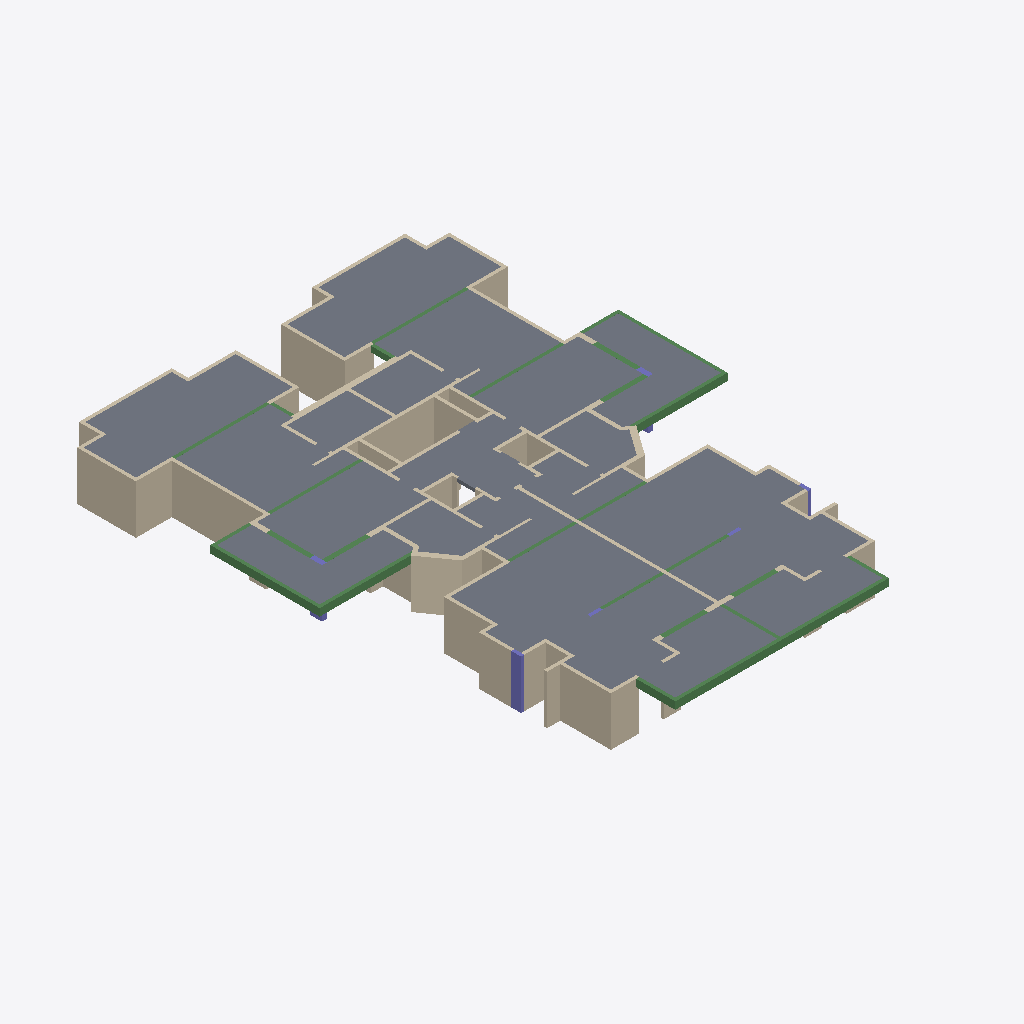
Isometric view of an IFC building model (IFC-SPF (STEP), schema IFC2X3, length unit centimetre), seen from the south-west, elements coloured by IFC class: 94 walls (beige), 27 beams (green), 19 slabs (grey), 6 columns (violet).
Extent 25.0 m × 33.1 m × 3.0 m (x, y, z). Storeys (2): Down at 0.00 m; Typical Floor at 3.00 m. Elements (155): 103 IfcWallStandardCase, 27 IfcBeam, 19 IfcSlab, 6 IfcColumn.

HEADER;
FILE_DESCRIPTION(('ViewDefinition [CoordinationView]','ExchangeRequirement []'),'2;1');
FILE_NAME('מספר פרויקט','2022-05-19T22:35:36',(''),(''),'ODA IFC SDK 22.6','22.1.1.516 - Exporter 22.1.1.516 - Default UI','');
FILE_SCHEMA(('IFC2X3'));
ENDSEC;
DATA;
#92=IFCPROJECT('02xaARfKH70xAzeExxVQ7x',#20,'מספר פרויקט',$,$,'Project 043','Project Status',(#87),#84);
#108=IFCSITE('02xaARfKH70xAzeExxVQ7v',#20,'Default',$,$,#107,$,$,.ELEMENT.,$,$,$,$,$);
#94=IFCBUILDING('02xaARfKH70xAzeExxVQ7w',#20,'',$,$,#16,$,'',.ELEMENT.,$,$,$);
#97=IFCBUILDINGSTOREY('02xaARfKH70xAzeEu4WbzO',#20,'Down',$,'Level:8mm Head',#96,$,'Down',.ELEMENT.,1.727731E-11);
#101=IFCBUILDINGSTOREY('02xaARfKH70xAzeEu4XEAC',#20,'Typical Floor',$,'Level:8mm Head',#100,$,'Typical Floor',.ELEMENT.,300.0);
#8464=IFCSLAB('2kh5P4AUvE1Q1u38ezmZst',#20,'Floor:20:558338',$,'Floor:20',#8435,#8463,'558338',.FLOOR.);
#4575=IFCSLAB('2kh5P4AUvE1Q1u38ezmiHi',#20,'Floor:20:556249',$,'Floor:20',#4546,#4574,'556249',.FLOOR.);
#4032=IFCSLAB('2kh5P4AUvE1Q1u38ezmjG4',#20,'Floor:20:552113',$,'Floor:20',#4015,#4031,'552113',.FLOOR.);
#7946=IFCSLAB('2kh5P4AUvE1Q1u38ezmZp1',#20,'Floor:20:558196',$,'Floor:20',#7929,#7945,'558196',.FLOOR.);
#8017=IFCSLAB('2kh5P4AUvE1Q1u38ezmZmy',#20,'Floor:20:558217',$,'Floor:20',#7994,#8016,'558217',.FLOOR.);
#4126=IFCSLAB('2kh5P4AUvE1Q1u38ezmjPc',#20,'Floor:20:552659',$,'Floor:20',#4103,#4125,'552659',.FLOOR.);
#8138=IFCSLAB('2kh5P4AUvE1Q1u38ezmZm7',#20,'Floor:20:558258',$,'Floor:20',#8123,#8137,'558258',.FLOOR.);
#4247=IFCSLAB('2kh5P4AUvE1Q1u38ezmig8',#20,'Floor:20:553533',$,'Floor:20',#4232,#4246,'553533',.FLOOR.);
#8204=IFCSLAB('2kh5P4AUvE1Q1u38ezmZmA',#20,'Floor:20:558271',$,'Floor:20',#8186,#8203,'558271',.FLOOR.);
#4313=IFCSLAB('2kh5P4AUvE1Q1u38ezmihR',#20,'Floor:20:553582',$,'Floor:20',#4295,#4312,'553582',.FLOOR.);
#8669=IFCSLAB('2kh5P4AUvE1Q1u38ezmZBF',#20,'Floor:20:559738',$,'Floor:20',#8624,#8668,'559738',.FLOOR.);
#8527=IFCSLAB('2kh5P4AUvE1Q1u38ezmZsV',#20,'Floor:20:558378',$,'Floor:20',#8512,#8526,'558378',.FLOOR.);
#4638=IFCSLAB('2kh5P4AUvE1Q1u38ezmZbw',#20,'Floor:20:557519',$,'Floor:20',#4623,#4637,'557519',.FLOOR.);
#651=IFCWALLSTANDARDCASE('2kh5P4AUvE1Q1u38ezmlaC',#20,'Basic Wall:20:541113',$,'Basic Wall:20',#639,#650,'541113');
#4498=IFCSLAB('2kh5P4AUvE1Q1u38ezmiAD',#20,'Floor:20:555576',$,'Floor:20',#4477,#4497,'555576',.FLOOR.);
#8387=IFCSLAB('2kh5P4AUvE1Q1u38ezmZnS',#20,'Floor:20:558313',$,'Floor:20',#8368,#8386,'558313',.FLOOR.);
#553=IFCWALLSTANDARDCASE('2kh5P4AUvE1Q1u38ezmeTO',#20,'Basic Wall:20:540653',$,'Basic Wall:20',#541,#552,'540653');
#8320=IFCSLAB('2kh5P4AUvE1Q1u38ezmZna',#20,'Floor:20:558289',$,'Floor:20',#8301,#8319,'558289',.FLOOR.);
#4429=IFCSLAB('2kh5P4AUvE1Q1u38ezmiuG',#20,'Floor:20:554661',$,'Floor:20',#4410,#4428,'554661',.FLOOR.);
#4748=IFCWALLSTANDARDCASE('2kh5P4AUvE1Q1u38ezmZjw',#20,'Basic Wall:20:558031',$,'Basic Wall:20',#4736,#4747,'558031');
#4184=IFCSLAB('2kh5P4AUvE1Q1u38ezmiga',#20,'Floor:20:553489',$,'Floor:20',#4174,#4183,'553489',.FLOOR.);
#8075=IFCSLAB('2kh5P4AUvE1Q1u38ezmZmG',#20,'Floor:20:558245',$,'Floor:20',#8065,#8074,'558245',.FLOOR.);
#2141=IFCWALLSTANDARDCASE('2kh5P4AUvE1Q1u38ezmk2X',#20,'Basic Wall:20:546836',$,'Basic Wall:20',#2129,#2140,'546836');
#2714=IFCWALLSTANDARDCASE('2kh5P4AUvE1Q1u38ezmjY7',#20,'Basic Wall:35:548914',$,'Basic Wall:35',#2698,#2713,'548914');
#2386=IFCWALLSTANDARDCASE('2kh5P4AUvE1Q1u38ezmkCC',#20,'Basic Wall:20:547769',$,'Basic Wall:20',#2374,#2385,'547769');
#602=IFCWALLSTANDARDCASE('2kh5P4AUvE1Q1u38ezmlZN',#20,'Basic Wall:20:540770',$,'Basic Wall:20',#590,#601,'540770');
#2288=IFCWALLSTANDARDCASE('2kh5P4AUvE1Q1u38ezmk8q',#20,'Basic Wall:20:547457',$,'Basic Wall:20',#2276,#2287,'547457');
#5483=IFCWALLSTANDARDCASE('2kh5P4AUvE1Q1u38ezmZjQ',#20,'Basic Wall:20:558063',$,'Basic Wall:20',#5471,#5482,'558063');
#2092=IFCWALLSTANDARDCASE('2kh5P4AUvE1Q1u38ezmkyM',#20,'Basic Wall:20:546723',$,'Basic Wall:20',#2080,#2091,'546723');
#3092=IFCBEAM('2kh5P4AUvE1Q1u38ezmjq$',#20,'Concrete Rectengular Beam:20/45:550282',$,'Concrete Rectengular Beam:20/45',#3079,#3091,'550282');
#3532=IFCBEAM('2kh5P4AUvE1Q1u38ezmjEn',#20,'Concrete Rectengular Beam:20/45:551684',$,'Concrete Rectengular Beam:20/45',#3519,#3531,'551684');
#3431=IFCWALLSTANDARDCASE('2kh5P4AUvE1Q1u38ezmjAA',#20,'Basic Wall:20:551487',$,'Basic Wall:20',#3407,#3430,'551487');
#7516=IFCBEAM('2kh5P4AUvE1Q1u38ezmZpN',#20,'Concrete Rectengular Beam:20/45:558178',$,'Concrete Rectengular Beam:20/45',#7503,#7515,'558178');
#1121=IFCWALLSTANDARDCASE('2kh5P4AUvE1Q1u38ezml2j',#20,'Basic Wall:20:542744',$,'Basic Wall:20',#1109,#1120,'542744');
#5581=IFCWALLSTANDARDCASE('2kh5P4AUvE1Q1u38ezmZjC',#20,'Basic Wall:20:558073',$,'Basic Wall:20',#5569,#5580,'558073');
#3171=IFCBEAM('2kh5P4AUvE1Q1u38ezmjqM',#20,'Concrete Rectengular Beam:20/45:550307',$,'Concrete Rectengular Beam:20/45',#3130,#3170,'550307');
#7206=IFCBEAM('2kh5P4AUvE1Q1u38ezmZpZ',#20,'Concrete Rectengular Beam:20/45:558166',$,'Concrete Rectengular Beam:20/45',#7164,#7205,'558166');
#2190=IFCWALLSTANDARDCASE('2kh5P4AUvE1Q1u38ezmk6G',#20,'Basic Wall:20:547109',$,'Basic Wall:20',#2178,#2189,'547109');
#4699=IFCWALLSTANDARDCASE('2kh5P4AUvE1Q1u38ezmZju',#20,'Basic Wall:20:558029',$,'Basic Wall:20',#4687,#4698,'558029');
#2823=IFCWALLSTANDARDCASE('2kh5P4AUvE1Q1u38ezmjaa',#20,'Basic Wall:25:549265',$,'Basic Wall:25',#2806,#2822,'549265');
#3360=IFCCOLUMN('2kh5P4AUvE1Q1u38ezmj7F',#20,'Concrete Rectengular Column:20/60:551290',$,'Concrete Rectengular Column:20/60',#3359,#3357,'551290');
#5091=IFCWALLSTANDARDCASE('2kh5P4AUvE1Q1u38ezmZje',#20,'Basic Wall:20:558045',$,'Basic Wall:20',#5079,#5090,'558045');
#1758=IFCWALLSTANDARDCASE('2kh5P4AUvE1Q1u38ezmkp3',#20,'Basic Wall:20:545910',$,'Basic Wall:20',#1746,#1757,'545910');
#5630=IFCWALLSTANDARDCASE('2kh5P4AUvE1Q1u38ezmZoo',#20,'Basic Wall:20:558087',$,'Basic Wall:20',#5618,#5629,'558087');
#824=IFCWALLSTANDARDCASE('2kh5P4AUvE1Q1u38ezmlic',#20,'Basic Wall:35:541587',$,'Basic Wall:35',#812,#823,'541587');
#5532=IFCWALLSTANDARDCASE('2kh5P4AUvE1Q1u38ezmZj0',#20,'Basic Wall:20:558069',$,'Basic Wall:20',#5520,#5531,'558069');
#1317=IFCWALLSTANDARDCASE('2kh5P4AUvE1Q1u38ezmlMx',#20,'Basic Wall:20:544014',$,'Basic Wall:20',#1305,#1316,'544014');
#5777=IFCWALLSTANDARDCASE('2kh5P4AUvE1Q1u38ezmZou',#20,'Basic Wall:20:558093',$,'Basic Wall:20',#5765,#5776,'558093');
#1513=IFCWALLSTANDARDCASE('2kh5P4AUvE1Q1u38ezmkdM',#20,'Basic Wall:20:545123',$,'Basic Wall:20',#1501,#1512,'545123');
#6171=IFCWALLSTANDARDCASE('2kh5P4AUvE1Q1u38ezmZoM',#20,'Basic Wall:20:558115',$,'Basic Wall:20',#6159,#6170,'558115');
#3481=IFCBEAM('2kh5P4AUvE1Q1u38ezmj8N',#20,'Concrete Rectengular Beam:20/45:551586',$,'Concrete Rectengular Beam:20/45',#3468,#3480,'551586');
#145=IFCWALLSTANDARDCASE('2kh5P4AUvE1Q1u38ezme56',#20,'Basic Wall:20:539123',$,'Basic Wall:20',#129,#144,'539123');
#7126=IFCBEAM('2kh5P4AUvE1Q1u38ezmZpX',#20,'Concrete Rectengular Beam:20/45:558164',$,'Concrete Rectengular Beam:20/45',#7113,#7125,'558164');
#406=IFCWALLSTANDARDCASE('2kh5P4AUvE1Q1u38ezmeLz',#20,'Basic Wall:20:540104',$,'Basic Wall:20',#394,#405,'540104');
#2769=IFCWALLSTANDARDCASE('2kh5P4AUvE1Q1u38ezmjW9',#20,'Basic Wall:25:549052',$,'Basic Wall:25',#2752,#2768,'549052');
#2634=IFCWALLSTANDARDCASE('2kh5P4AUvE1Q1u38ezmkVt',#20,'Basic Wall:25:548674',$,'Basic Wall:25',#2619,#2633,'548674');
#2239=IFCWALLSTANDARDCASE('2kh5P4AUvE1Q1u38ezmk4R',#20,'Basic Wall:20:547246',$,'Basic Wall:20',#2227,#2238,'547246');
#2484=IFCWALLSTANDARDCASE('2kh5P4AUvE1Q1u38ezmkMC',#20,'Basic Wall:20:548153',$,'Basic Wall:20',#2472,#2483,'548153');
#5140=IFCWALLSTANDARDCASE('2kh5P4AUvE1Q1u38ezmZjg',#20,'Basic Wall:20:558047',$,'Basic Wall:20',#5128,#5139,'558047');
#6767=IFCWALLSTANDARDCASE('2kh5P4AUvE1Q1u38ezmZoE',#20,'Basic Wall:35:558139',$,'Basic Wall:35',#6751,#6766,'558139');
#7840=IFCBEAM('2kh5P4AUvE1Q1u38ezmZpR',#20,'Concrete Rectengular Beam:20/45:558190',$,'Concrete Rectengular Beam:20/45',#7827,#7839,'558190');
#3909=IFCBEAM('2kh5P4AUvE1Q1u38ezmjJw',#20,'Concrete Rectengular Beam:20/45:552015',$,'Concrete Rectengular Beam:20/45',#3896,#3908,'552015');
#2971=IFCBEAM('2kh5P4AUvE1Q1u38ezmjtm',#20,'Concrete Rectengular Beam:20/45:550213',$,'Concrete Rectengular Beam:20/45',#2958,#2970,'550213');
#7024=IFCBEAM('2kh5P4AUvE1Q1u38ezmZpb',#20,'Concrete Rectengular Beam:20/45:558160',$,'Concrete Rectengular Beam:20/45',#7011,#7023,'558160');
#4895=IFCWALLSTANDARDCASE('2kh5P4AUvE1Q1u38ezmZjW',#20,'Basic Wall:20:558037',$,'Basic Wall:20',#4883,#4894,'558037');
#7415=IFCWALLSTANDARDCASE('2kh5P4AUvE1Q1u38ezmZph',#20,'Basic Wall:20:558174',$,'Basic Wall:20',#7391,#7414,'558174');
#5042=IFCWALLSTANDARDCASE('2kh5P4AUvE1Q1u38ezmZjk',#20,'Basic Wall:20:558043',$,'Basic Wall:20',#5030,#5041,'558043');
#1268=IFCWALLSTANDARDCASE('2kh5P4AUvE1Q1u38ezmlDi',#20,'Basic Wall:20:543705',$,'Basic Wall:20',#1256,#1267,'543705');
#455=IFCWALLSTANDARDCASE('2kh5P4AUvE1Q1u38ezmeOY',#20,'Basic Wall:20:540311',$,'Basic Wall:20',#443,#454,'540311');
#504=IFCWALLSTANDARDCASE('2kh5P4AUvE1Q1u38ezmeUj',#20,'Basic Wall:20:540440',$,'Basic Wall:20',#492,#503,'540440');
#1366=IFCWALLSTANDARDCASE('2kh5P4AUvE1Q1u38ezmlSP',#20,'Basic Wall:20:544684',$,'Basic Wall:20',#1354,#1365,'544684');
#7618=IFCBEAM('2kh5P4AUvE1Q1u38ezmZpT',#20,'Concrete Rectengular Beam:20/45:558184',$,'Concrete Rectengular Beam:20/45',#7605,#7617,'558184');
#3686=IFCBEAM('2kh5P4AUvE1Q1u38ezmjCJ',#20,'Concrete Rectengular Beam:20/45:551846',$,'Concrete Rectengular Beam:20/45',#3673,#3685,'551846');
#1857=IFCBEAM('2kh5P4AUvE1Q1u38ezmkt8',#20,'Concrete Rectengular Beam:30/45:546173',$,'Concrete Rectengular Beam:30/45',#1844,#1856,'546173');
#5974=IFCBEAM('2kh5P4AUvE1Q1u38ezmZok',#20,'Concrete Rectengular Beam:30/45:558107',$,'Concrete Rectengular Beam:30/45',#5961,#5973,'558107');
#7669=IFCBEAM('2kh5P4AUvE1Q1u38ezmZpV',#20,'Concrete Rectengular Beam:30/45:558186',$,'Concrete Rectengular Beam:30/45',#7656,#7668,'558186');
#3737=IFCBEAM('2kh5P4AUvE1Q1u38ezmjDl',#20,'Concrete Rectengular Beam:30/45:551898',$,'Concrete Rectengular Beam:30/45',#3724,#3736,'551898');
#3858=IFCBEAM('2kh5P4AUvE1Q1u38ezmjIm',#20,'Concrete Rectengular Beam:30/45:551941',$,'Concrete Rectengular Beam:30/45',#3776,#3857,'551941');
#7789=IFCBEAM('2kh5P4AUvE1Q1u38ezmZpP',#20,'Concrete Rectengular Beam:30/45:558188',$,'Concrete Rectengular Beam:30/45',#7707,#7788,'558188');
#7567=IFCBEAM('2kh5P4AUvE1Q1u38ezmZpJ',#20,'Concrete Rectengular Beam:20/45:558182',$,'Concrete Rectengular Beam:20/45',#7554,#7566,'558182');
#3634=IFCBEAM('2kh5P4AUvE1Q1u38ezmjFJ',#20,'Concrete Rectengular Beam:20/45:551782',$,'Concrete Rectengular Beam:20/45',#3621,#3633,'551782');
#259=IFCWALLSTANDARDCASE('2kh5P4AUvE1Q1u38ezmeEF',#20,'Basic Wall:20:539450',$,'Basic Wall:20',#247,#258,'539450');
#2435=IFCWALLSTANDARDCASE('2kh5P4AUvE1Q1u38ezmkJ1',#20,'Basic Wall:20:547956',$,'Basic Wall:20',#2423,#2434,'547956');
#1464=IFCWALLSTANDARDCASE('2kh5P4AUvE1Q1u38ezmkX9',#20,'Basic Wall:15:545020',$,'Basic Wall:15',#1452,#1463,'545020');
#6514=IFCWALLSTANDARDCASE('2kh5P4AUvE1Q1u38ezmZo4',#20,'Basic Wall:20:558129',$,'Basic Wall:20',#6502,#6513,'558129');
#4846=IFCWALLSTANDARDCASE('2kh5P4AUvE1Q1u38ezmZjc',#20,'Basic Wall:20:558035',$,'Basic Wall:20',#4834,#4845,'558035');
#3583=IFCBEAM('2kh5P4AUvE1Q1u38ezmjEi',#20,'Concrete Rectengular Beam:20/45:551705',$,'Concrete Rectengular Beam:20/45',#3570,#3582,'551705');
#2043=IFCWALLSTANDARDCASE('2kh5P4AUvE1Q1u38ezmkvl',#20,'Basic Wall:20:546522',$,'Basic Wall:20',#2031,#2042,'546522');
#6269=IFCWALLSTANDARDCASE('2kh5P4AUvE1Q1u38ezmZoI',#20,'Basic Wall:20:558119',$,'Basic Wall:20',#6257,#6268,'558119');
#1219=IFCWALLSTANDARDCASE('2kh5P4AUvE1Q1u38ezml82',#20,'Basic Wall:20:543415',$,'Basic Wall:20',#1207,#1218,'543415');
#7892=IFCBEAM('2kh5P4AUvE1Q1u38ezmZp5',#20,'Concrete Rectengular Beam:20/35:558192',$,'Concrete Rectengular Beam:20/35',#7879,#7891,'558192');
#6465=IFCWALLSTANDARDCASE('2kh5P4AUvE1Q1u38ezmZoQ',#20,'Basic Wall:20:558127',$,'Basic Wall:20',#6453,#6464,'558127');
#308=IFCWALLSTANDARDCASE('2kh5P4AUvE1Q1u38ezmeCE',#20,'Basic Wall:20:539579',$,'Basic Wall:20',#296,#307,'539579');
#4797=IFCWALLSTANDARDCASE('2kh5P4AUvE1Q1u38ezmZja',#20,'Basic Wall:20:558033',$,'Basic Wall:20',#4785,#4796,'558033');
#3041=IFCBEAM('2kh5P4AUvE1Q1u38ezmjt3',#20,'Concrete Rectengular Beam:20/45:550262',$,'Concrete Rectengular Beam:20/45',#3028,#3040,'550262');
#6220=IFCWALLSTANDARDCASE('2kh5P4AUvE1Q1u38ezmZoG',#20,'Basic Wall:20:558117',$,'Basic Wall:20',#6208,#6219,'558117');
#1170=IFCWALLSTANDARDCASE('2kh5P4AUvE1Q1u38ezml17',#20,'Basic Wall:20:542962',$,'Basic Wall:20',#1158,#1169,'542962');
#6925=IFCWALLSTANDARDCASE('2kh5P4AUvE1Q1u38ezmZpq',#20,'Basic Wall:20:558145',$,'Basic Wall:20',#6913,#6924,'558145');
#7465=IFCBEAM('2kh5P4AUvE1Q1u38ezmZpL',#20,'Concrete Rectengular Beam:20/45:558176',$,'Concrete Rectengular Beam:20/45',#7452,#7464,'558176');
#2872=IFCWALLSTANDARDCASE('2kh5P4AUvE1Q1u38ezmjh5',#20,'Basic Wall:20:549488',$,'Basic Wall:20',#2860,#2871,'549488');
#2921=IFCWALLSTANDARDCASE('2kh5P4AUvE1Q1u38ezmjkv',#20,'Basic Wall:30:549644',$,'Basic Wall:30',#2909,#2920,'549644');
#6713=IFCWALLSTANDARDCASE('2kh5P4AUvE1Q1u38ezmZoC',#20,'Basic Wall:25:558137',$,'Basic Wall:25',#6698,#6712,'558137');
#6876=IFCWALLSTANDARDCASE('2kh5P4AUvE1Q1u38ezmZoA',#20,'Basic Wall:25:558143',$,'Basic Wall:25',#6859,#6875,'558143');
#3226=IFCCOLUMN('2kh5P4AUvE1Q1u38ezmjrh',#20,'Concrete Rectengular Column:30/75:550366',$,'Concrete Rectengular Column:30/75',#3225,#3223,'550366');
#1807=IFCWALLSTANDARDCASE('2kh5P4AUvE1Q1u38ezmkn2',#20,'Basic Wall:30:546039',$,'Basic Wall:30',#1795,#1806,'546039');
#7075=IFCBEAM('2kh5P4AUvE1Q1u38ezmZpd',#20,'Concrete Rectengular Beam:20/45:558162',$,'Concrete Rectengular Beam:20/45',#7062,#7074,'558162');
#749=IFCWALLSTANDARDCASE('2kh5P4AUvE1Q1u38ezmlkw',#20,'Basic Wall:30:541455',$,'Basic Wall:30',#737,#748,'541455');
#6367=IFCWALLSTANDARDCASE('2kh5P4AUvE1Q1u38ezmZoU',#20,'Basic Wall:20:558123',$,'Basic Wall:20',#6355,#6366,'558123');
#7260=IFCCOLUMN('2kh5P4AUvE1Q1u38ezmZpj',#20,'Concrete Rectengular Column:30/75:558168',$,'Concrete Rectengular Column:30/75',#7259,#7257,'558168');
#948=IFCWALLSTANDARDCASE('2kh5P4AUvE1Q1u38ezmlso',#20,'Basic Wall:20:541959',$,'Basic Wall:20',#936,#947,'541959');
#5336=IFCWALLSTANDARDCASE('2kh5P4AUvE1Q1u38ezmZjS',#20,'Basic Wall:20:558057',$,'Basic Wall:20',#5324,#5335,'558057');
#7358=IFCCOLUMN('2kh5P4AUvE1Q1u38ezmZpf',#20,'Concrete Rectengular Column:20/60:558172',$,'Concrete Rectengular Column:20/60',#7357,#7355,'558172');
#1415=IFCWALLSTANDARDCASE('2kh5P4AUvE1Q1u38ezmkZ_',#20,'Basic Wall:20:544843',$,'Basic Wall:20',#1403,#1414,'544843');
#5679=IFCWALLSTANDARDCASE('2kh5P4AUvE1Q1u38ezmZoy',#20,'Basic Wall:20:558089',$,'Basic Wall:20',#5667,#5678,'558089');
#6318=IFCWALLSTANDARDCASE('2kh5P4AUvE1Q1u38ezmZoS',#20,'Basic Wall:20:558121',$,'Basic Wall:20',#6306,#6317,'558121');
#6563=IFCWALLSTANDARDCASE('2kh5P4AUvE1Q1u38ezmZo6',#20,'Basic Wall:20:558131',$,'Basic Wall:20',#6551,#6562,'558131');
#6122=IFCWALLSTANDARDCASE('2kh5P4AUvE1Q1u38ezmZoK',#20,'Basic Wall:20:558113',$,'Basic Wall:20',#6110,#6121,'558113');
#6073=IFCWALLSTANDARDCASE('2kh5P4AUvE1Q1u38ezmZog',#20,'Basic Wall:20:558111',$,'Basic Wall:20',#6061,#6072,'558111');
#1994=IFCWALLSTANDARDCASE('2kh5P4AUvE1Q1u38ezmkuz',#20,'Basic Wall:20:546440',$,'Basic Wall:20',#1982,#1993,'546440');
#2582=IFCWALLSTANDARDCASE('2kh5P4AUvE1Q1u38ezmkOH',#20,'Basic Wall:15:548516',$,'Basic Wall:15',#2570,#2581,'548516');
#4993=IFCWALLSTANDARDCASE('2kh5P4AUvE1Q1u38ezmZji',#20,'Basic Wall:20:558041',$,'Basic Wall:20',#4981,#4992,'558041');
#6661=IFCWALLSTANDARDCASE('2kh5P4AUvE1Q1u38ezmZo2',#20,'Basic Wall:15:558135',$,'Basic Wall:15',#6649,#6660,'558135');
#3960=IFCBEAM('2kh5P4AUvE1Q1u38ezmjGu',#20,'Concrete Rectengular Beam:20/35:552077',$,'Concrete Rectengular Beam:20/35',#3947,#3959,'552077');
#4944=IFCWALLSTANDARDCASE('2kh5P4AUvE1Q1u38ezmZjY',#20,'Basic Wall:20:558039',$,'Basic Wall:20',#4932,#4943,'558039');
#5238=IFCWALLSTANDARDCASE('2kh5P4AUvE1Q1u38ezmZjM',#20,'Basic Wall:30:558051',$,'Basic Wall:30',#5226,#5237,'558051');
#700=IFCWALLSTANDARDCASE('2kh5P4AUvE1Q1u38ezmlhF',#20,'Basic Wall:20:541306',$,'Basic Wall:20',#688,#699,'541306');
#6974=IFCWALLSTANDARDCASE('2kh5P4AUvE1Q1u38ezmZps',#20,'Basic Wall:30:558147',$,'Basic Wall:30',#6962,#6973,'558147');
#6822=IFCWALLSTANDARDCASE('2kh5P4AUvE1Q1u38ezmZo8',#20,'Basic Wall:25:558141',$,'Basic Wall:25',#6805,#6821,'558141');
#357=IFCWALLSTANDARDCASE('2kh5P4AUvE1Q1u38ezmeHL',#20,'Basic Wall:20:539872',$,'Basic Wall:20',#345,#356,'539872');
#8588=IFCWALLSTANDARDCASE('2kh5P4AUvE1Q1u38ezmZ0_',#20,'Basic Wall:20:559243',$,'Basic Wall:20',#8576,#8587,'559243');
#1562=IFCWALLSTANDARDCASE('2kh5P4AUvE1Q1u38ezmka1',#20,'Basic Wall:15:545204',$,'Basic Wall:15',#1550,#1561,'545204');
#5189=IFCWALLSTANDARDCASE('2kh5P4AUvE1Q1u38ezmZjK',#20,'Basic Wall:20:558049',$,'Basic Wall:20',#5177,#5188,'558049');
#1046=IFCWALLSTANDARDCASE('2kh5P4AUvE1Q1u38ezmlwq',#20,'Basic Wall:15:542209',$,'Basic Wall:15',#1034,#1045,'542209');
#2533=IFCWALLSTANDARDCASE('2kh5P4AUvE1Q1u38ezmkKN',#20,'Basic Wall:20:548258',$,'Basic Wall:20',#2521,#2532,'548258');
#6612=IFCWALLSTANDARDCASE('2kh5P4AUvE1Q1u38ezmZo0',#20,'Basic Wall:20:558133',$,'Basic Wall:20',#6600,#6611,'558133');
#5434=IFCWALLSTANDARDCASE('2kh5P4AUvE1Q1u38ezmZjO',#20,'Basic Wall:15:558061',$,'Basic Wall:15',#5422,#5433,'558061');
#6416=IFCWALLSTANDARDCASE('2kh5P4AUvE1Q1u38ezmZoO',#20,'Basic Wall:20:558125',$,'Basic Wall:20',#6404,#6415,'558125');
#2337=IFCWALLSTANDARDCASE('2kh5P4AUvE1Q1u38ezmk8B',#20,'Basic Wall:20:547518',$,'Basic Wall:20',#2325,#2336,'547518');
#5287=IFCWALLSTANDARDCASE('2kh5P4AUvE1Q1u38ezmZjI',#20,'Basic Wall:20:558055',$,'Basic Wall:20',#5275,#5286,'558055');
#899=IFCWALLSTANDARDCASE('2kh5P4AUvE1Q1u38ezmlo7',#20,'Basic Wall:20:541746',$,'Basic Wall:20',#887,#898,'541746');
#3297=IFCCOLUMN('2kh5P4AUvE1Q1u38ezmj1q',#20,'Concrete Rectengular Column:20/75:551105',$,'Concrete Rectengular Column:20/75',#3296,#3294,'551105');
#7309=IFCCOLUMN('2kh5P4AUvE1Q1u38ezmZpl',#20,'Concrete Rectengular Column:20/75:558170',$,'Concrete Rectengular Column:20/75',#7308,#7306,'558170');
#1945=IFCWALLSTANDARDCASE('2kh5P4AUvE1Q1u38ezmkrK',#20,'Basic Wall:30:546273',$,'Basic Wall:30',#1933,#1944,'546273');
#6024=IFCWALLSTANDARDCASE('2kh5P4AUvE1Q1u38ezmZoe',#20,'Basic Wall:30:558109',$,'Basic Wall:30',#6012,#6023,'558109');
#5875=IFCWALLSTANDARDCASE('2kh5P4AUvE1Q1u38ezmZoa',#20,'Basic Wall:20:558097',$,'Basic Wall:20',#5863,#5874,'558097');
#1611=IFCWALLSTANDARDCASE('2kh5P4AUvE1Q1u38ezmkhH',#20,'Basic Wall:20:545380',$,'Basic Wall:20',#1599,#1610,'545380');
ENDSEC;